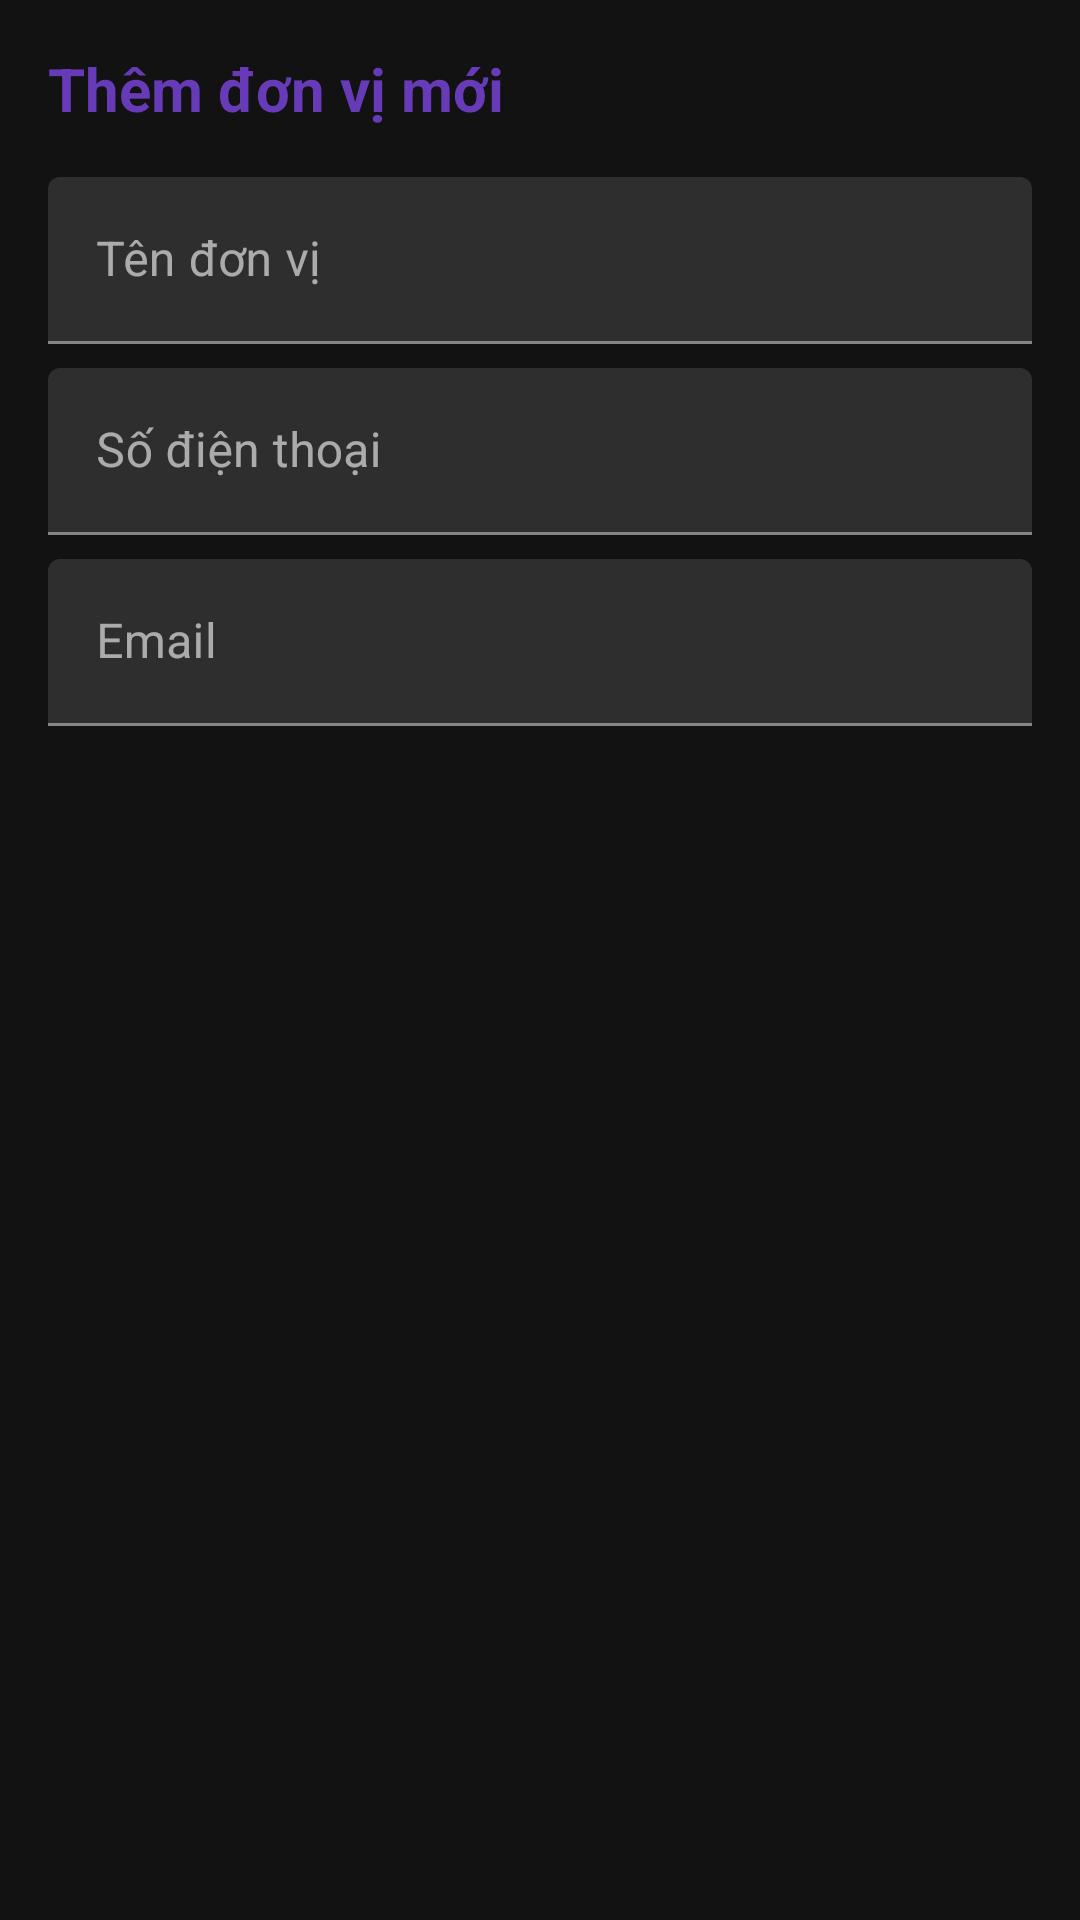

Write the Android layout XML for this screen, with the resource values it uses.
<!-- AndroidManifest.xml: application theme Theme.MaterialComponents.NoActionBar -->
<!-- res/layout/dialog_add_department.xml -->
<?xml version="1.0" encoding="utf-8"?>
<LinearLayout xmlns:android="http://schemas.android.com/apk/res/android"
    android:layout_width="match_parent"
    android:layout_height="wrap_content"
    android:orientation="vertical"
    android:padding="16dp">

    <TextView
        android:layout_width="match_parent"
        android:layout_height="wrap_content"
        android:text="Thêm đơn vị mới"
        android:textColor="@color/colorPrimary"
        android:textSize="20sp"
        android:textStyle="bold"
        android:layout_marginBottom="16dp" />

    <com.google.android.material.textfield.TextInputLayout
        android:layout_width="match_parent"
        android:layout_height="wrap_content"
        android:layout_marginBottom="8dp">

        <com.google.android.material.textfield.TextInputEditText
            android:id="@+id/edit_department_name"
            android:layout_width="match_parent"
            android:layout_height="wrap_content"
            android:hint="Tên đơn vị"
            android:inputType="text" />
    </com.google.android.material.textfield.TextInputLayout>

    <com.google.android.material.textfield.TextInputLayout
        android:layout_width="match_parent"
        android:layout_height="wrap_content"
        android:layout_marginBottom="8dp">

        <com.google.android.material.textfield.TextInputEditText
            android:id="@+id/edit_department_phone"
            android:layout_width="match_parent"
            android:layout_height="wrap_content"
            android:hint="Số điện thoại"
            android:inputType="phone" />
    </com.google.android.material.textfield.TextInputLayout>

    <com.google.android.material.textfield.TextInputLayout
        android:layout_width="match_parent"
        android:layout_height="wrap_content"
        android:layout_marginBottom="8dp">

        <com.google.android.material.textfield.TextInputEditText
            android:id="@+id/edit_department_email"
            android:layout_width="match_parent"
            android:layout_height="wrap_content"
            android:hint="Email"
            android:inputType="textEmailAddress" />
    </com.google.android.material.textfield.TextInputLayout>
</LinearLayout>
<!-- resources referenced by this layout -->
<resources>
  <color name="colorPrimary">#673AB7</color>
</resources>
